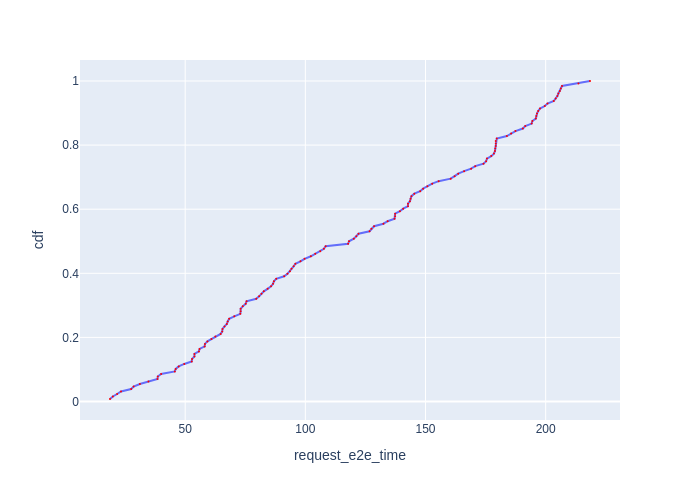

The table this chart was drawn from, first rows:
Request Id, request_e2e_time, cdf
0_35, 18.71, 0.007812
0_1, 19.9, 0.01562
0_14, 21.68, 0.02344
0_11, 23.29, 0.03125
0_45, 27.53, 0.03906
0_36, 28.54, 0.04688
0_9, 31.14, 0.05469
0_17, 34.71, 0.0625
0_20, 38.47, 0.07031
0_10, 38.6, 0.07812
0_48, 39.99, 0.08594
0_55, 45.67, 0.09375
0_26, 46.05, 0.1016
0_57, 47.3, 0.1094
0_54, 49.61, 0.1172
0_41, 52.72, 0.125
0_8, 52.85, 0.1328
0_3, 53.84, 0.1406
0_46, 53.85, 0.1484
0_15, 55.71, 0.1562
0_7, 55.97, 0.1641
0_42, 58.1, 0.1719
0_60, 58.23, 0.1797
0_65, 59.25, 0.1875
0_51, 60.93, 0.1953
0_23, 62.55, 0.2031
0_22, 64.74, 0.2109
0_6, 65.41, 0.2188
0_24, 65.53, 0.2266
0_0, 66.37, 0.2344
0_47, 67.33, 0.2422
0_37, 67.69, 0.25
0_34, 68.29, 0.2578
0_29, 70.44, 0.2656
0_13, 72.93, 0.2734
0_69, 73.07, 0.2812
0_72, 73.07, 0.2891
0_12, 73.95, 0.2969
0_78, 75.16, 0.3047
0_82, 75.53, 0.3125
0_58, 79.56, 0.3203
0_16, 80.76, 0.3281
0_21, 81.75, 0.3359
0_5, 82.72, 0.3438
0_38, 84.29, 0.3516
0_50, 85.73, 0.3594
0_89, 86.56, 0.3672
0_19, 86.92, 0.375
0_40, 87.88, 0.3828
0_30, 91.18, 0.3906
0_70, 92.55, 0.3984
0_32, 93.6, 0.4062
0_99, 94.23, 0.4141
0_66, 95.12, 0.4219
0_59, 95.86, 0.4297
0_61, 97.96, 0.4375
0_18, 99.68, 0.4453
0_100, 102.3, 0.4531
0_49, 104.1, 0.4609
0_81, 106.2, 0.4688
... 68 more rows
